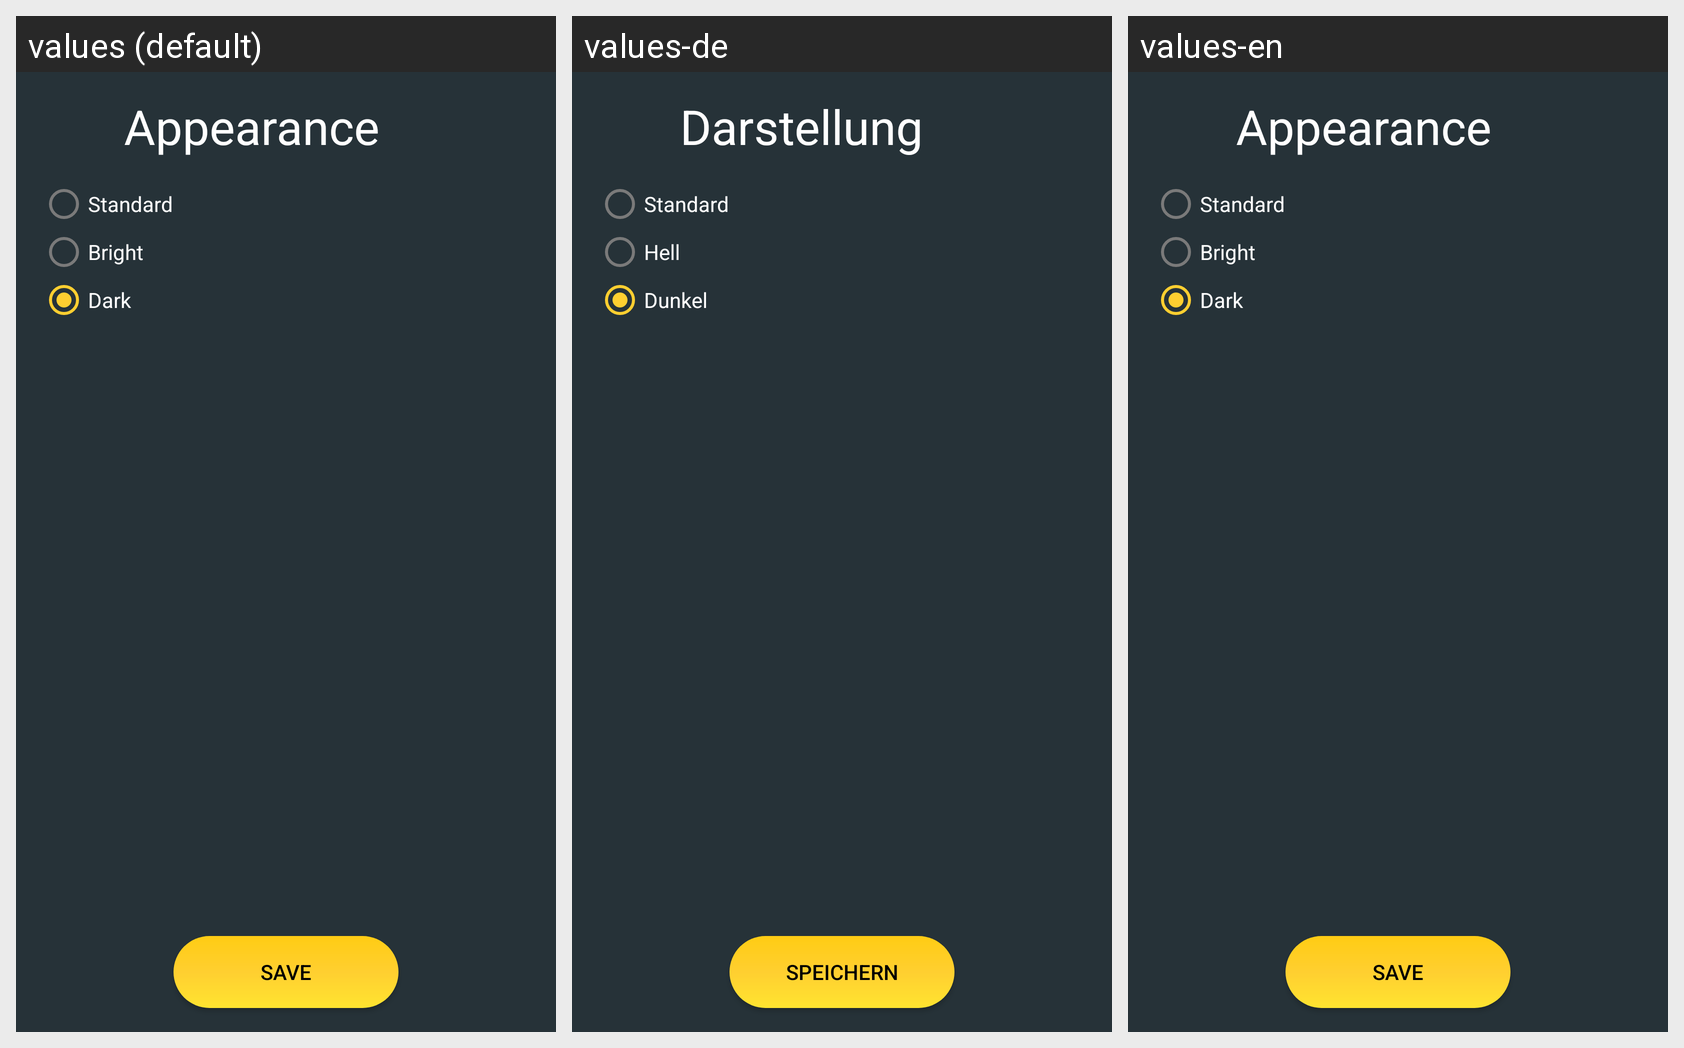

Locale-by-locale string values for the Android screen shown in this grid:
Android screen res/layout/fragment_settings_display.xml rendered under 3 locales, left to right: values (default), values-de, values-en. Device: Nexus 5 (rendered at 1080×1920; each locale shown at half size, 540×960, under a caption strip naming it); theme AppTheme.
Strings drawn on this screen, with the default value and each locale's value (text and hints the layout hard-codes, and strings that could not be matched under every locale, appear in the picture but are not listed):

appearance
  values: Appearance
  values-de: Darstellung
  values-en: Appearance

standard
  values: Standard
  values-de: Standard
  values-en: Standard

bright
  values: Bright
  values-de: Hell
  values-en: Bright

dark
  values: Dark
  values-de: Dunkel
  values-en: Dark

save
  values: Save
  values-de: Speichern
  values-en: Save
